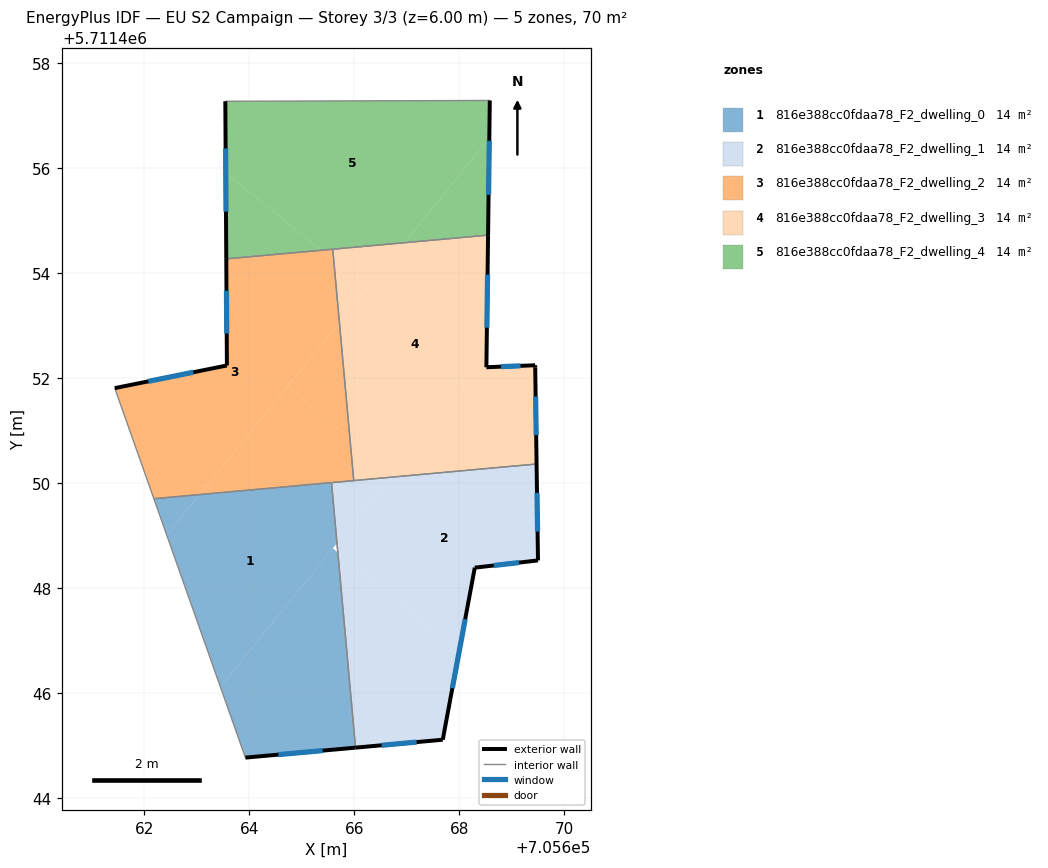
=== STOREY PLAN SPEC (per zone: floor XY polygon, exterior-wall plan segments, windows/doors) ===
zone 1: 816e388cc0fdaa78_F2_dwelling_0  (13.9 m²)
  floor: (705666.02, 5711444.96) (705665.68, 5711448.68) (705665.59, 5711448.75) (705663.45, 5711446.12) (705663.92, 5711444.77)
  floor: (705663.45, 5711446.12) (705665.67, 5711448.85) (705665.56, 5711450.00) (705663.05, 5711449.78) (705662.42, 5711449.01)
  floor: (705662.42, 5711449.01) (705663.05, 5711449.78) (705662.18, 5711449.70)
  exterior wall: (705666.02, 5711444.96) – (705663.92, 5711444.77)  [2.1 m]
    window: (705665.39, 5711444.90) – (705664.55, 5711444.82)  [1.0 m²]
  interior walls: 3
zone 2: 816e388cc0fdaa78_F2_dwelling_1  (13.9 m²)
  floor: (705668.00, 5711446.80) (705668.29, 5711448.38) (705669.50, 5711448.52) (705669.47, 5711450.36) (705666.69, 5711450.11) (705665.67, 5711448.85) (705665.68, 5711448.68)
  floor: (705667.68, 5711445.11) (705668.00, 5711446.80) (705665.68, 5711448.68) (705666.02, 5711444.96)
  floor: (705665.67, 5711448.85) (705666.69, 5711450.11) (705665.56, 5711450.00)
  exterior wall: (705667.68, 5711445.11) – (705666.02, 5711444.96)  [1.7 m]
    window: (705667.18, 5711445.06) – (705666.52, 5711445.00)  [0.8 m²]
  exterior wall: (705669.47, 5711450.36) – (705669.50, 5711448.52)  [1.8 m]
    window: (705669.48, 5711449.81) – (705669.49, 5711449.07)  [0.9 m²]
  exterior wall: (705669.50, 5711448.52) – (705668.29, 5711448.38)  [1.2 m]
    window: (705669.14, 5711448.48) – (705668.65, 5711448.43)  [0.6 m²]
  exterior wall: (705668.29, 5711448.38) – (705667.68, 5711445.11)  [3.3 m]
    window: (705668.11, 5711447.40) – (705667.86, 5711446.09)  [1.6 m²]
  interior walls: 3
zone 3: 816e388cc0fdaa78_F2_dwelling_2  (13.9 m²)
  floor: (705665.99, 5711450.04) (705665.91, 5711450.87) (705664.72, 5711451.83) (705663.05, 5711449.78)
  floor: (705663.05, 5711449.78) (705665.71, 5711453.05) (705665.61, 5711454.24) (705665.37, 5711454.43) (705663.56, 5711454.27) (705663.57, 5711452.24) (705661.44, 5711451.80) (705662.18, 5711449.70)
  floor: (705665.91, 5711450.87) (705665.71, 5711453.05) (705664.72, 5711451.83)
  floor: (705665.61, 5711454.24) (705665.59, 5711454.45) (705665.37, 5711454.43)
  exterior wall: (705661.44, 5711451.80) – (705663.57, 5711452.24)  [2.2 m]
    window: (705662.07, 5711451.93) – (705662.93, 5711452.11)  [1.1 m²]
  exterior wall: (705663.57, 5711452.24) – (705663.56, 5711454.27)  [2.0 m]
    window: (705663.57, 5711452.84) – (705663.56, 5711453.66)  [1.0 m²]
  interior walls: 5
zone 4: 816e388cc0fdaa78_F2_dwelling_3  (13.9 m²)
  floor: (705666.75, 5711450.18) (705668.51, 5711452.35) (705668.55, 5711454.72) (705666.95, 5711454.57) (705665.71, 5711453.05) (705665.91, 5711450.87)
  floor: (705669.47, 5711450.36) (705669.44, 5711452.24) (705668.51, 5711452.20) (705668.51, 5711452.35) (705666.75, 5711450.18) (705666.69, 5711450.11)
  floor: (705666.25, 5711453.71) (705666.95, 5711454.57) (705665.59, 5711454.45) (705665.61, 5711454.24)
  floor: (705665.71, 5711453.05) (705666.25, 5711453.71) (705665.61, 5711454.24)
  floor: (705666.69, 5711450.11) (705666.75, 5711450.18) (705665.91, 5711450.87) (705665.99, 5711450.04)
  exterior wall: (705668.51, 5711452.20) – (705669.44, 5711452.24)  [0.9 m]
    window: (705668.79, 5711452.21) – (705669.16, 5711452.23)  [0.4 m²]
  exterior wall: (705669.44, 5711452.24) – (705669.44, 5711452.19)  [0.0 m]
  exterior wall: (705669.44, 5711452.19) – (705669.47, 5711450.36)  [1.8 m]
    window: (705669.45, 5711451.64) – (705669.46, 5711450.91)  [0.9 m²]
  exterior wall: (705668.55, 5711454.72) – (705668.51, 5711452.20)  [2.5 m]
    window: (705668.54, 5711453.96) – (705668.52, 5711452.96)  [1.2 m²]
  interior walls: 3
zone 5: 816e388cc0fdaa78_F2_dwelling_4  (13.9 m²)
  floor: (705665.37, 5711454.43) (705663.55, 5711455.91) (705663.56, 5711454.27)
  floor: (705666.95, 5711454.57) (705668.57, 5711456.56) (705668.58, 5711457.28) (705663.54, 5711457.27) (705663.55, 5711455.91) (705665.37, 5711454.43)
  floor: (705668.55, 5711454.72) (705668.57, 5711456.56) (705666.95, 5711454.57)
  exterior wall: (705663.56, 5711454.27) – (705663.54, 5711457.27)  [3.0 m]
    window: (705663.55, 5711455.16) – (705663.55, 5711456.37)  [1.5 m²]
  exterior wall: (705668.58, 5711457.28) – (705668.55, 5711454.72)  [2.6 m]
    window: (705668.57, 5711456.52) – (705668.55, 5711455.49)  [1.2 m²]
  interior walls: 3

=== DERIVED (storey summary) ===
Building: EU S2 Campaign
Storey: 3 of 3  (floor level z = 6.00 m)
Storey gross floor area: 69.7 m²
Zones on this storey: 5
  - 816e388cc0fdaa78_F2_dwelling_0: floor 13.9 m²; exterior wall 2.1 m (6.3 m²); 1 window(s) 1.0 m²; WWR 16.1%
  - 816e388cc0fdaa78_F2_dwelling_1: floor 13.9 m²; exterior wall 8.0 m (24.1 m²); 4 window(s) 3.9 m²; WWR 16.1%
  - 816e388cc0fdaa78_F2_dwelling_2: floor 13.9 m²; exterior wall 4.2 m (12.6 m²); 2 window(s) 2.0 m²; WWR 16.1%
  - 816e388cc0fdaa78_F2_dwelling_3: floor 13.9 m²; exterior wall 5.3 m (16.0 m²); 3 window(s) 2.6 m²; WWR 16.0%
  - 816e388cc0fdaa78_F2_dwelling_4: floor 13.9 m²; exterior wall 5.6 m (16.7 m²); 2 window(s) 2.7 m²; WWR 16.1%
Zone adjacency (shared interzone walls):
  - 816e388cc0fdaa78_F2_dwelling_0 ↔ 816e388cc0fdaa78_F2_dwelling_1
  - 816e388cc0fdaa78_F2_dwelling_0 ↔ 816e388cc0fdaa78_F2_dwelling_2
  - 816e388cc0fdaa78_F2_dwelling_1 ↔ 816e388cc0fdaa78_F2_dwelling_2
  - 816e388cc0fdaa78_F2_dwelling_1 ↔ 816e388cc0fdaa78_F2_dwelling_3
  - 816e388cc0fdaa78_F2_dwelling_2 ↔ 816e388cc0fdaa78_F2_dwelling_3
  - 816e388cc0fdaa78_F2_dwelling_2 ↔ 816e388cc0fdaa78_F2_dwelling_4
  - 816e388cc0fdaa78_F2_dwelling_3 ↔ 816e388cc0fdaa78_F2_dwelling_4